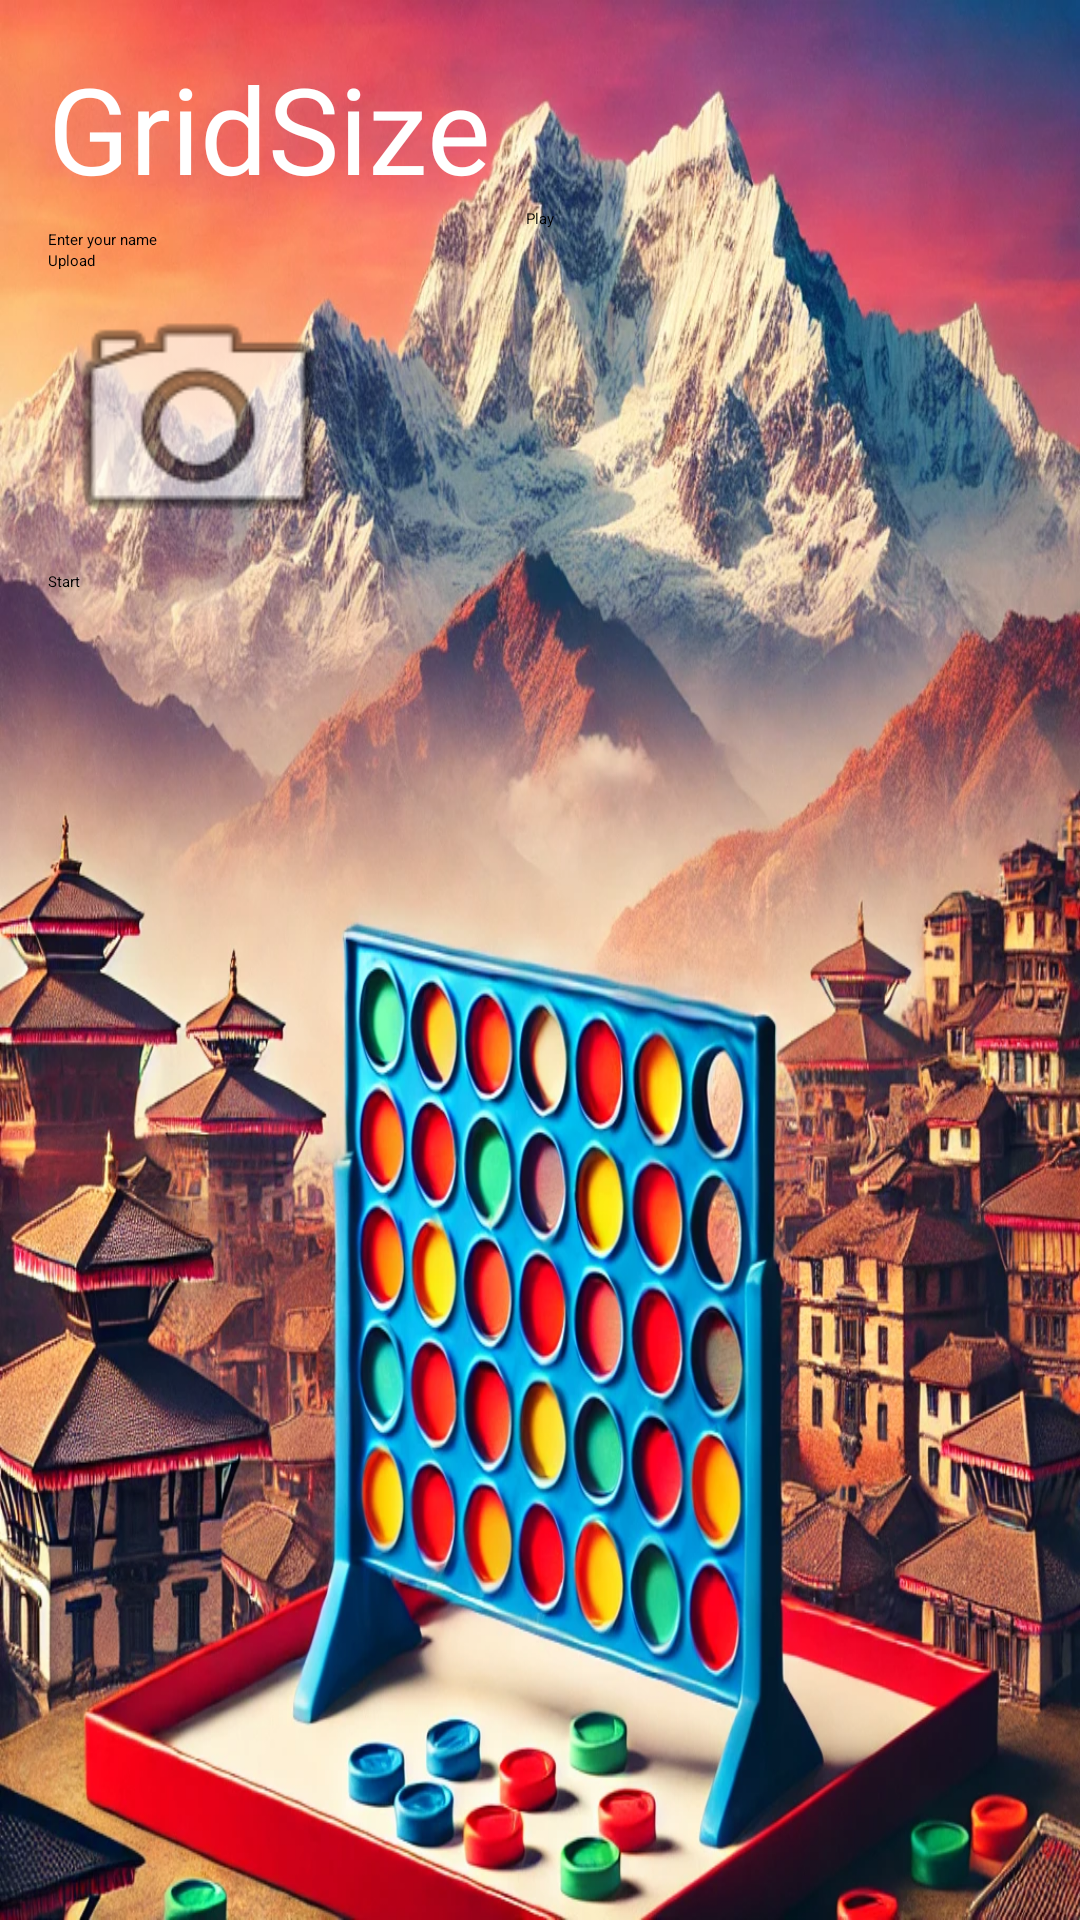

The Android layout XML behind this screen, and the referenced resources:
<!-- AndroidManifest.xml: application theme Theme.ConnectFour -->
<!-- res/layout/activity_page2.xml -->
<?xml version="1.0" encoding="utf-8"?>
<LinearLayout
    xmlns:android="http://schemas.android.com/apk/res/android"
    android:layout_width="match_parent"
    android:layout_height="match_parent"
    android:orientation="vertical"
    android:padding="16dp"
    android:background="@drawable/background_2">

    <TextView
        android:layout_width="wrap_content"
        android:layout_height="wrap_content"
        android:text="@string/gridsize"
        android:fontFamily="@font/ghost"
        android:textColor="@color/white"
        android:textSize="40sp"/>

    <Spinner
        android:id="@+id/spinnerGridSize"
        android:layout_width="match_parent"
        android:layout_height="wrap_content"/>

    <Button
        android:id="@+id/buttonPlay"
        android:layout_width="wrap_content"
        android:layout_height="wrap_content"
        android:text="@string/play1"
        android:layout_gravity="center_horizontal"
        android:onClick="onPlayClicked"/>

    
    <EditText
        android:id="@+id/editTextName"
        android:layout_width="match_parent"
        android:layout_height="wrap_content"
        android:hint="@string/enter_your_name"/>

    <Spinner
        android:id="@+id/spinnerColor"
        android:layout_width="match_parent"
        android:layout_height="wrap_content"/>

    
    <Button
        android:id="@+id/buttonUploadImage"
        android:layout_width="match_parent"
        android:layout_height="wrap_content"
        android:text="@string/upload"
        android:onClick="onUploadImage"/>

    
    <ImageView
        android:id="@+id/imageViewPlayer"
        android:layout_width="100dp"
        android:layout_height="100dp"
        android:src="@android:drawable/ic_menu_camera"/>

    
    <Button
        android:id="@+id/buttonStartGame"
        android:layout_width="match_parent"
        android:layout_height="wrap_content"
        android:text="@string/start"
        android:onClick="onStartGame"/>




</LinearLayout>
<!-- resources referenced by this layout -->
<resources>
  <color name="white">#FFFFFFFF</color>
  <!-- drawable background_2 (drawable) -->
  <?xml version="1.0" encoding="utf-8"?>
  <bitmap xmlns:android="http://schemas.android.com/apk/res/android"
      android:src="@drawable/secondpage"
      android:tileMode="disabled"
      android:gravity="fill"
      android:adjustViewBounds="true"
      android:scaleType="centerInside"/>
  <string name="enter_your_name">Enter your name</string>
  <string name="gridsize">GridSize</string>
  <string name="play1">Play</string>
  <string name="start">Start</string>
  <string name="upload">Upload</string>
  <!-- drawable secondpage: webp bitmap (drawable, 430240 bytes) -->
</resources>
